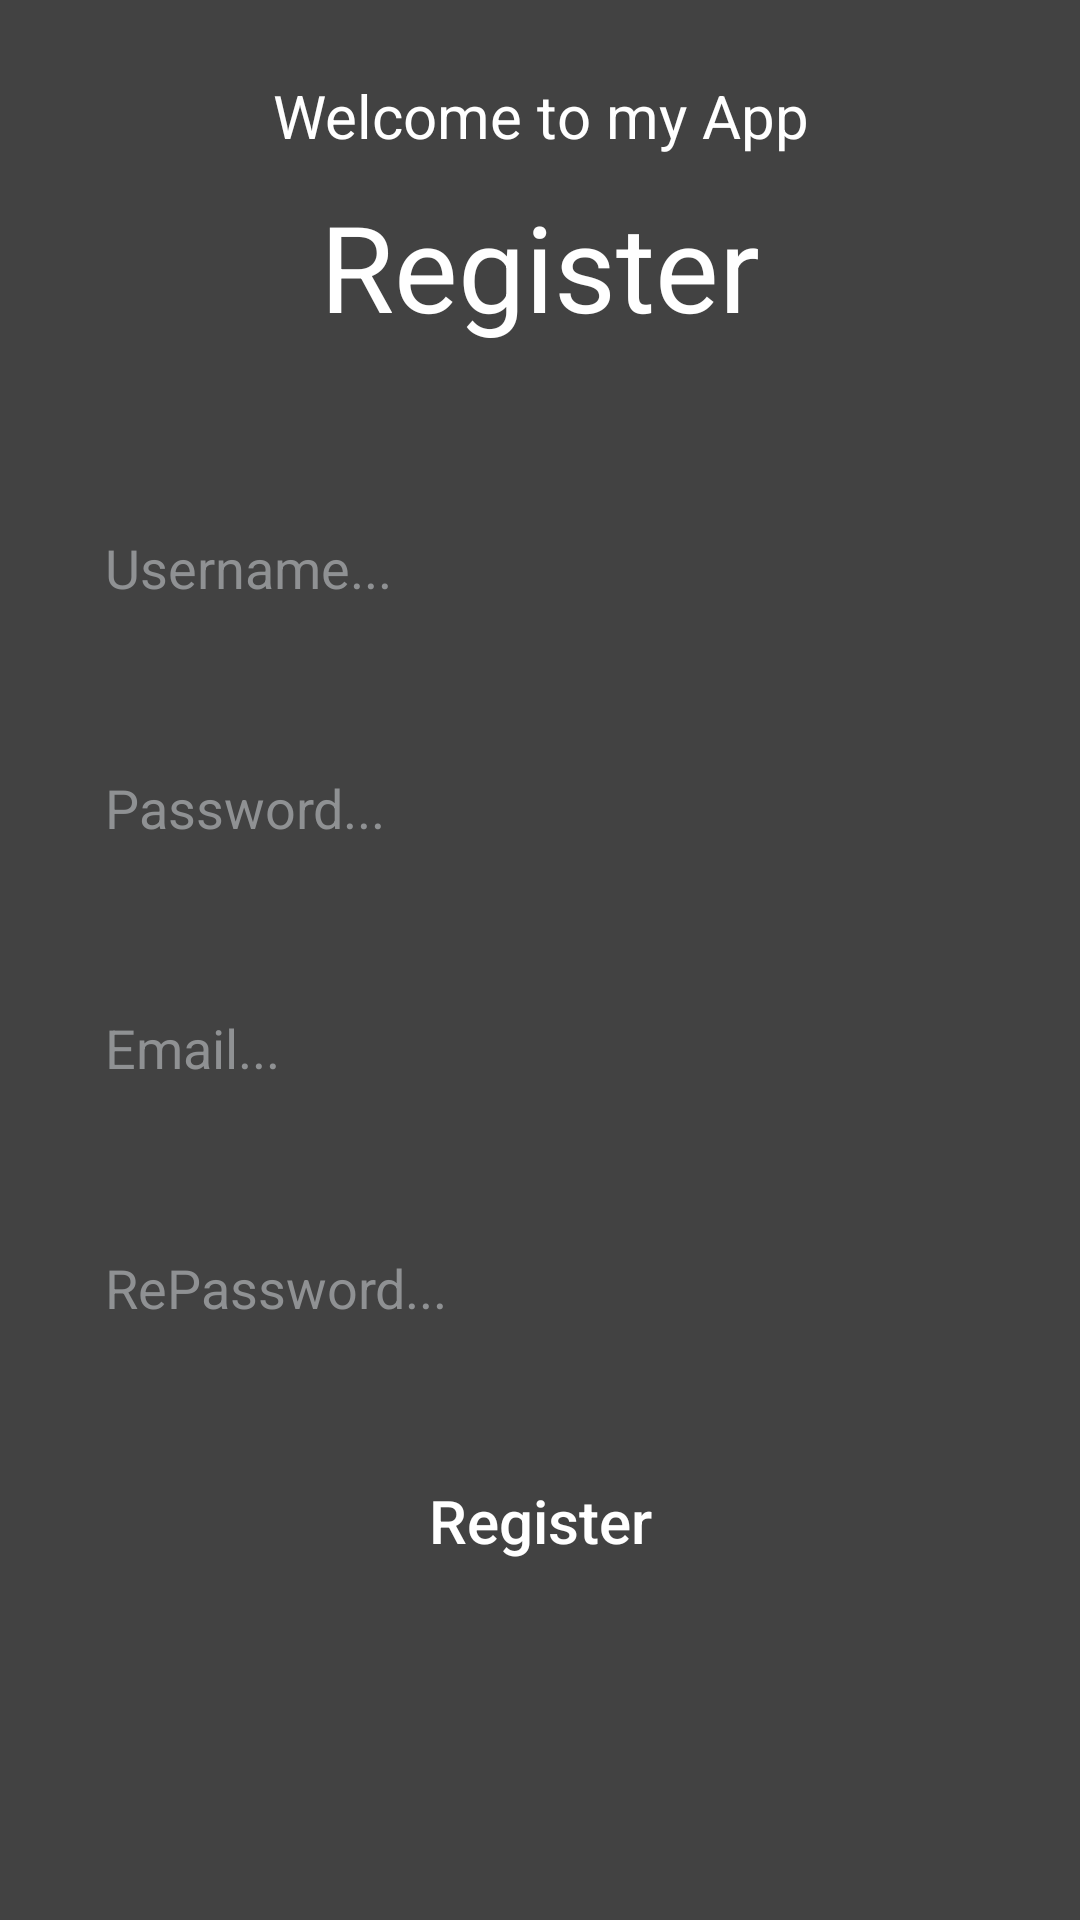

Android layout source for this screen:
<!-- AndroidManifest.xml: application theme Theme.Sqlitelogin1 -->
<!-- res/layout/activity_register.xml -->
<?xml version="1.0" encoding="utf-8"?>
<androidx.constraintlayout.widget.ConstraintLayout xmlns:android="http://schemas.android.com/apk/res/android"
    xmlns:app="http://schemas.android.com/apk/res-auto"
    xmlns:tools="http://schemas.android.com/tools"
    android:layout_width="match_parent"
    android:layout_height="match_parent"
    tools:context=".RegisterActivity"
    android:padding="25dp"
    android:background="@color/cardview_dark_background">


    <TextView
        android:id="@+id/textView"
        android:layout_width="match_parent"
        android:layout_height="wrap_content"
        android:text="Welcome to my App"
        android:textAlignment="center"
        android:textColor="@color/white"
        android:textSize="20sp"
        app:layout_constraintEnd_toEndOf="parent"
        app:layout_constraintStart_toStartOf="parent"
        app:layout_constraintTop_toTopOf="parent" />

    <TextView
        android:id="@+id/textView2"
        android:layout_width="match_parent"
        android:layout_height="wrap_content"
        android:text="@string/register"
        android:textAlignment="center"
        android:textColor="@color/white"
        android:layout_marginTop="10dp"
        android:textSize="40sp"
        app:layout_constraintEnd_toEndOf="parent"
        app:layout_constraintStart_toStartOf="parent"
        app:layout_constraintTop_toBottomOf="@+id/textView" />


    <EditText
        android:id="@+id/username"
        android:layout_width="match_parent"
        android:layout_height="60dp"
        android:autofillHints="name"
        android:background="@drawable/background_login"
        android:hint="@string/username"
        android:paddingStart="10dp"
        android:textAllCaps="false"
        android:textColorHint="@color/material_dynamic_neutral60"
        app:layout_constraintBottom_toBottomOf="parent"
        app:layout_constraintEnd_toEndOf="parent"
        app:layout_constraintStart_toStartOf="parent"
        app:layout_constraintTop_toBottomOf="@+id/textView2"
        app:layout_constraintVertical_bias=".1" />

    <EditText
        android:id="@+id/password"
        android:layout_width="match_parent"
        android:layout_height="60dp"
        android:autofillHints="name"
        android:background="@drawable/background_login"
        android:hint="@string/password"
        android:paddingStart="10dp"
        android:textAllCaps="false"
        android:textColorHint="@color/material_dynamic_neutral60"
        android:layout_marginTop="20dp"
        app:layout_constraintEnd_toEndOf="parent"
        app:layout_constraintStart_toStartOf="parent"
        app:layout_constraintTop_toBottomOf="@id/username" />

    <EditText
        android:id="@+id/email"
        android:layout_width="match_parent"
        android:layout_height="60dp"
        android:autofillHints="name"
        android:background="@drawable/background_login"
        android:hint="@string/email"
        android:paddingStart="10dp"
        android:textAllCaps="false"
        android:textColorHint="@color/material_dynamic_neutral60"
        android:layout_marginTop="20dp"
        app:layout_constraintEnd_toEndOf="parent"
        app:layout_constraintStart_toStartOf="parent"
        app:layout_constraintTop_toBottomOf="@id/password" />

    <EditText
        android:id="@+id/rePassword"
        android:layout_width="match_parent"
        android:layout_height="60dp"
        android:autofillHints="name"
        android:background="@drawable/background_login"
        android:hint="@string/repassword"
        android:paddingStart="10dp"
        android:textAllCaps="false"
        android:textColorHint="@color/material_dynamic_neutral60"
        android:layout_marginTop="20dp"
        app:layout_constraintEnd_toEndOf="parent"
        app:layout_constraintStart_toStartOf="parent"
        app:layout_constraintTop_toBottomOf="@id/email" />

    <Button
        android:layout_width="match_parent"
        android:layout_height="wrap_content"
        android:background="@drawable/background_login"
        app:layout_constraintBottom_toBottomOf="parent"
        app:layout_constraintEnd_toEndOf="parent"
        app:layout_constraintStart_toStartOf="parent"
        app:layout_constraintTop_toBottomOf="@+id/rePassword"
        android:hint="@string/register"
        android:padding="14dp"
        app:layout_constraintVertical_bias=".2"
        android:backgroundTint="@color/white"
        android:textColorHint="@color/white"
        android:textSize="20sp"/>


</androidx.constraintlayout.widget.ConstraintLayout>
<!-- resources referenced by this layout -->
<resources>
  <string name="email">Email...</string>
  <string name="password">Password...</string>
  <string name="register">Register</string>
  <string name="repassword">RePassword...</string>
  <string name="username">Username...</string>
  <style name="Theme.Sqlitelogin1" parent="Theme.MaterialComponents.DayNight.NoActionBar">
          
          <item name="colorPrimary">#F44336</item>
          <item name="colorPrimaryVariant">@color/purple_700</item>
          <item name="colorOnPrimary">@color/white</item>
          
          <item name="colorSecondary">@color/teal_200</item>
          <item name="colorSecondaryVariant">@color/teal_700</item>
          <item name="colorOnSecondary">@color/black</item>
          
          <item name="android:statusBarColor">?attr/colorPrimaryVariant</item>
          
      </style>
  <!-- not gathered from this repository: default colours our renderer supplied (Android Studio template values) -->
  <color name="purple_700">#FF3700B3</color>
  <color name="teal_200">#FF03DAC5</color>
  <color name="teal_700">#FF018786</color>
  <color name="black">#FF000000</color>
  <color name="white">#FFFFFFFF</color>
</resources>
